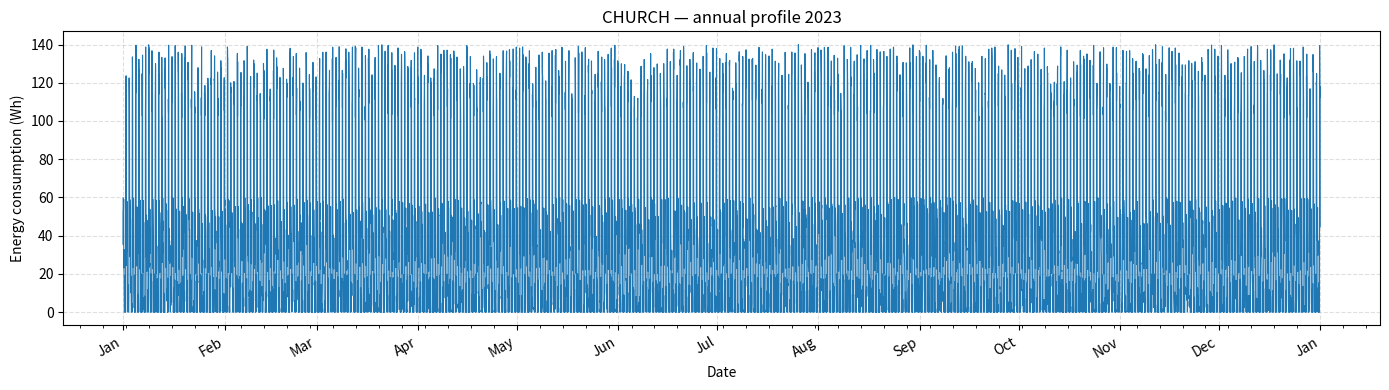

This chart was generated by the following Python code:
import numpy as np
import matplotlib.pyplot as plt
from typing import Optional, Sequence
from datetime import date, datetime, timedelta
import matplotlib.dates as mdates

school_odou = [30, 30, 30, 30, 30, 30,
          80, 30, 155, 155, 375, 320,
          220, 120, 170, 350, 350, 375,
          105, 135, 110, 110, 60, 30]

health_center_odou = [150, 150, 150, 150, 150, 270,
                      300, 150, 175, 175, 295, 240,
                      440, 440, 440, 440, 440, 465,
                      325, 325, 300, 180, 180, 150]

water_pump_odou = [0 ,0, 0, 0, 0, 0,
                   0, 0, 2200, 2200, 2200, 2200,
                   2200, 2200, 2200, 2200, 2200, 2200,
                   0, 0, 0, 0, 0, 0]

mills_odou = [0, 0, 0, 0, 0, 0,
              0, 0, 0, 0, 0, 37500,
              37500, 37500, 37500, 37500, 37500, 0,
              0, 0, 0, 0, 0, 0]

church_odou = [40, 40, 40, 40, 40, 40,
               40, 0, 0, 0, 0, 0,
               0, 0, 0, 0, 0, 0,
               0, 120, 120, 120, 120, 40]

church_williams = [2.34, 1.81, 1.52, 1.1, 0.97, 1.73,
                   2.26, 1.73, 2.15, 3.62, 5.8, 6.8,
                   5.88, 3.75, 4.46, 6.56, 8.55, 10.13,
                   5.56, 4.12, 6.38, 7.19, 5.38, 3.75]

def random_decortiquerie_daily_profile(
    power_w: float = 5000.0,
    window_start_h: float = 8.0,
    window_end_h: float = 18.0,
    target_hours: float = 3.0,
    jitter_hours: float = 0.5,
    n_blocks: Optional[int] = None,   # None => tirage aléatoire
    min_block: float = 0.25,       # 0.25 h = 15 min
    seed: Optional[int] = None,
    plot: bool = False,
    return_segments: bool = False,
):
    """
    Génère un profil journalier (24 valeurs) d'énergie (Wh) pour une décortiquerie
    avec plusieurs créneaux non contigus dans la fenêtre [window_start_h, window_end_h].

    - Puissance constante power_w (W)
    - Durée totale ~ target_hours ± jitter_hours (bornée à la fenêtre)
    - Répartition en 'n_blocks' segments (tirés si None), chacun ≥ min_block
    - Sortie: liste de 24 valeurs (Wh). Optionnel: retour des segments (start, end).

    Returns:
        energy_wh (list[float]) [, segments (list[tuple[start,end]])]
    """
    rng = np.random.default_rng(seed)

    # Longueur de fenêtre et durée totale
    win_len = max(0.0, window_end_h - window_start_h)
    dur = rng.uniform(target_hours - jitter_hours, target_hours + jitter_hours)
    dur = float(np.clip(dur, min_block, win_len))

    # Nombre de blocs
    max_possible_blocks = max(1, int(np.floor(dur / min_block)))
    if n_blocks is None:
        # tirage aléatoire entre 1 et min(4, max_possible_blocks)
        n_blocks = int(rng.integers(1, min(4, max_possible_blocks) + 1))
    else:
        n_blocks = int(np.clip(n_blocks, 1, max_possible_blocks))

    # Longueurs des blocs (Dirichlet pour répartir la durée, avec contrainte min_block)
    if n_blocks == 1:
        lengths = [dur]
    else:
        base = dur - n_blocks * min_block
        if base <= 1e-9:
            lengths = [min_block] * n_blocks
        else:
            w = rng.dirichlet(np.ones(n_blocks))
            lengths = (min_block + w * base).tolist()

    # Gaps (espaces vides) entre et autour des blocs, pour rester dans la fenêtre
    total_gap = win_len - dur
    n_gaps = n_blocks + 1
    if total_gap > 0:
        g = rng.dirichlet(np.ones(n_gaps))
        gaps = (g * total_gap).tolist()
    else:
        gaps = [0.0] * n_gaps

    # Construction des segments ordonnés dans la fenêtre
    segments = []
    t = window_start_h + gaps[0]
    for i in range(n_blocks):
        seg_start = t
        seg_end = t + lengths[i]
        segments.append((seg_start, seg_end))
        t = seg_end + gaps[i + 1]

    # Énergie par heure = somme des recouvrements des segments avec chaque [h, h+1]
    energy_wh = []
    for h in range(24):
        slot_start, slot_end = float(h), float(h + 1)
        overlap = 0.0
        for a, b in segments:
            overlap += max(0.0, min(b, slot_end) - max(a, slot_start))
        energy_wh.append(overlap * power_w)

    # Plot
    if plot:
        heures = np.arange(24)
        plt.figure(figsize=(10, 4))
        plt.bar(heures, energy_wh)
        plt.xticks(heures)
        plt.xlabel("Time (h)")
        plt.ylabel("Energy consumption (Wh)")
        tot = sum(energy_wh)
        plt.title(f"Water pump — {n_blocks} bloc(s), total = {tot:.0f} Wh")
        plt.grid(True, axis="y", linestyle="--", alpha=0.5)
        plt.tight_layout()
        plt.show()

    return (energy_wh, segments) if return_segments else energy_wh

def decortiquerie_annual_profile_2023(
    power_w: float = 5000.0,
    window_start_h: float = 8.0,
    window_end_h: float = 18.0,
    target_hours: float = 3.0,
    jitter_hours: float = 0.5,
    n_blocks: Optional[int] = None,
    min_block: float = 0.25,
    seed: Optional[int] = None,
    plot: bool = False,
) -> list:
    """
    Construit le profil horaire (Wh) sur 2023 :
      - Jan–Avr & Nov–Déc : jours ouvrés => profil aléatoire via random_decortiquerie_daily_profile
      - Mai–Oct : 0
      - Week-ends : 0
    Renvoie une liste de 24*365 valeurs (Wh).
    """
    start = date(2023, 1, 1)
    end = date(2024, 1, 1)
    n_days = (end - start).days  # 365
    annual = []
    day_dates = []

    # Générateur pour dériver une seed par jour si 'seed' est donné
    day_rng = np.random.default_rng(seed) if seed is not None else None

    for d in range(n_days):
        cur = start + timedelta(days=d)
        day_dates.append(cur)

        # Mois off : Mai (5) -> Oct (10)
        if 5 <= cur.month <= 10:
            annual.extend([0.0] * 24)
            continue

        # Week-ends off (samedi=5, dimanche=6)
        if cur.weekday() >= 5:
            annual.extend([0.0] * 24)
            continue

        # Jour ouvré en mois actif : on génère un profil
        day_seed = None if day_rng is None else int(day_rng.integers(0, 2**32 - 1))
        daily = random_decortiquerie_daily_profile(
            power_w=power_w,
            window_start_h=window_start_h,
            window_end_h=window_end_h,
            target_hours=target_hours,
            jitter_hours=jitter_hours,
            n_blocks=n_blocks,
            min_block=min_block,
            seed=day_seed,
            plot=False,
        )
        annual.extend(daily)

    if plot:
        # --- PROFIL HORAIRE ---
        t0 = datetime(2023, 1, 1, 0, 0)
        ts = [t0 + timedelta(hours=i) for i in range(len(annual))]

        fig, ax = plt.subplots(figsize=(14, 4))
        ax.plot(ts, annual, linewidth=0.8)
        ax.set_xlabel("Date")
        ax.set_ylabel("Energy consumption (Wh)")
        ax.set_title("Mills — annual profile 2023 (0 from may to oct. and week-ends)")
        ax.xaxis.set_major_locator(mdates.MonthLocator())
        ax.xaxis.set_major_formatter(mdates.DateFormatter("%b"))
        ax.xaxis.set_minor_locator(mdates.WeekdayLocator(byweekday=mdates.MO))
        ax.grid(True, linestyle="--", alpha=0.4)
        fig.autofmt_xdate()
        plt.tight_layout()
        plt.show()

    return annual

def water_pump_annual_profile(
    year: int = 2023,
    power_w: float = 3000.0,
    window_start_h: float = 7.0,
    window_end_h: float = 22.0,
    target_hours: float = 4.0,
    jitter_hours: float = 0.5,
    n_blocks: Optional[int] = None,   # None = nombre de blocs aléatoire
    min_block: float = 0.25,          # 15 min mini par bloc
    seed: Optional[int] = None,       # graine globale (pour reproductibilité)
    plot: bool = False,
) -> list:
    """
    Construit le profil horaire (Wh) de la pompe à eau sur une année complète.
    - Utilisée tous les jours (week-ends inclus, aucun mois exclu).
    - Chaque jour est généré via random_decortiquerie_daily_profile(...) avec les paramètres ci-dessus.

    Returns:
        list[float]: 24 * nb_jours valeurs (Wh/heure).
    """
    # bornes annuelles
    start = date(year, 1, 1)
    end = date(year + 1, 1, 1)
    n_days = (end - start).days

    # générateur de sous-seeds par jour (si seed globale fournie)
    day_rng = np.random.default_rng(seed) if seed is not None else None

    annual = []
    for d in range(n_days):
        day_seed = None if day_rng is None else int(day_rng.integers(0, 2**32 - 1))
        daily = random_decortiquerie_daily_profile(
            power_w=power_w,
            window_start_h=window_start_h,
            window_end_h=window_end_h,
            target_hours=target_hours,
            jitter_hours=jitter_hours,
            n_blocks=n_blocks,
            min_block=min_block,
            seed=day_seed,
            plot=False,  # on trace à l'échelle annuelle ci-dessous si demandé
        )
        annual.extend(daily)

    if plot:
        t0 = datetime(year, 1, 1, 0, 0)
        ts = [t0 + timedelta(hours=i) for i in range(len(annual))]

        fig, ax = plt.subplots(figsize=(14, 4))
        ax.plot(ts, annual, linewidth=0.8)
        ax.set_xlabel("Date")
        ax.set_ylabel("Energy consumption (Wh)")
        ax.set_title(f"Water pump — annual profile {year}")
        ax.xaxis.set_major_locator(mdates.MonthLocator())
        ax.xaxis.set_major_formatter(mdates.DateFormatter("%b"))
        ax.xaxis.set_minor_locator(mdates.WeekdayLocator(byweekday=mdates.MO))
        ax.grid(True, linestyle="--", alpha=0.4)
        fig.autofmt_xdate()
        plt.tight_layout()
        plt.show()

    return annual

def school_annual_profile(
    base_profile: Sequence[float],
    year: int = 2023,
    noise_amp: float = 100.0,        # bruit horaire uniforme dans [-noise_amp, +noise_amp]
    seed: Optional[int] = None,      # graine optionnelle (reproductibilité)
    clip_at_zero: bool = True,       # empêche les valeurs négatives après bruit
    plot: bool = False               # trace le profil horaire annuel si True
) -> list:
    """
    Construit un profil horaire (Wh) sur l'année 'year' à partir d'un profil journalier de 24 valeurs.
    - Jours ouvrés (lundi-vendredi) : base_profile + bruit uniforme horaire ±noise_amp
    - Week-ends (samedi-dimanche) : 0
    - Renvoie une liste de longueur 24 * nb_jours (8760 pour 2023)

    Args:
        base_profile: séquence de 24 valeurs (Wh/heure) pour la journée type.
        year: année cible.
        noise_amp: amplitude du bruit horaire (uniforme dans [-noise_amp, +noise_amp]).
        seed: graine RNG pour reproductibilité (None => aléatoire).
        clip_at_zero: tronque à 0 après bruit si besoin.
        plot: si True, trace le profil horaire annuel.

    Returns:
        list[float]: profil horaire annuel (Wh).
    """
    if len(base_profile) != 24:
        raise ValueError("base_profile doit contenir 24 valeurs (0h..23h).")

    rng = np.random.default_rng(seed)

    start = date(year, 1, 1)
    end = date(year + 1, 1, 1)
    n_days = (end - start).days

    annual = []
    for d in range(n_days):
        cur = start + timedelta(days=d)
        if cur.weekday() >= 5:  # 5=Samedi, 6=Dimanche
            # Week-end: pas de conso
            annual.extend([0.0] * 24)
        else:
            base = np.asarray(base_profile, dtype=float)
            noise = rng.uniform(-noise_amp, +noise_amp, size=24)
            day = base + noise
            if clip_at_zero:
                day = np.clip(day, 0.0, None)
            annual.extend(day.tolist())

    if plot:
        t0 = datetime(year, 1, 1, 0, 0)
        ts = [t0 + timedelta(hours=i) for i in range(len(annual))]
        fig, ax = plt.subplots(figsize=(14, 4))
        ax.plot(ts, annual, linewidth=0.8)
        ax.set_xlabel("Date")
        ax.set_ylabel("Energy consumption (Wh)")
        ax.set_title(f"School — annual profile {year} (0 on week-end)")
        ax.xaxis.set_major_locator(mdates.MonthLocator())
        ax.xaxis.set_major_formatter(mdates.DateFormatter("%b"))
        ax.xaxis.set_minor_locator(mdates.WeekdayLocator(byweekday=mdates.MO))
        ax.grid(True, linestyle="--", alpha=0.4)
        fig.autofmt_xdate()
        plt.tight_layout()
        plt.show()

    return annual

def health_center_annual_profile(
    base_profile: Sequence[float],
    year: int = 2023,
    noise_amp: float = 100.0,        # bruit horaire uniforme dans [-noise_amp, +noise_amp]
    seed: Optional[int] = None,      # graine optionnelle (reproductibilité)
    clip_at_zero: bool = True,       # évite les valeurs négatives après bruit
    plot: bool = False               # trace le profil horaire annuel si True
) -> list:
    """
    Construit un profil horaire (Wh) sur l'année 'year' à partir d'un profil journalier (24 valeurs).
    - Health-center: fonctionne TOUS LES JOURS (lundi..dimanche).
    - Chaque jour = base_profile + bruit uniforme horaire ±noise_amp.
    - Renvoie une liste de longueur 24 * nb_jours.

    Args:
        base_profile: 24 valeurs (Wh/heure) pour la journée type.
        year: année cible.
        noise_amp: amplitude du bruit horaire (uniforme dans [-noise_amp, +noise_amp]).
        seed: graine RNG (None => aléatoire).
        clip_at_zero: tronque à 0 après bruit si nécessaire.
        plot: si True, trace le profil horaire annuel.

    Returns:
        list[float]: profil horaire annuel (Wh).
    """
    if len(base_profile) != 24:
        raise ValueError("base_profile doit contenir 24 valeurs (0h..23h).")

    rng = np.random.default_rng(seed)

    start = date(year, 1, 1)
    end = date(year + 1, 1, 1)
    n_days = (end - start).days

    annual = []
    for _ in range(n_days):
        base = np.asarray(base_profile, dtype=float)
        noise = rng.uniform(-noise_amp, +noise_amp, size=24)
        day = base + noise
        if clip_at_zero:
            day = np.clip(day, 0.0, None)
        annual.extend(day.tolist())

    if plot:
        t0 = datetime(year, 1, 1, 0, 0)
        ts = [t0 + timedelta(hours=i) for i in range(len(annual))]
        fig, ax = plt.subplots(figsize=(14, 4))
        ax.plot(ts, annual, linewidth=0.8)
        ax.set_xlabel("Date")
        ax.set_ylabel("Energy consumption (Wh)")
        ax.set_title(f"Health-center — annual profile {year}")
        ax.xaxis.set_major_locator(mdates.MonthLocator())
        ax.xaxis.set_major_formatter(mdates.DateFormatter("%b"))
        ax.xaxis.set_minor_locator(mdates.WeekdayLocator(byweekday=mdates.MO))
        ax.grid(True, linestyle="--", alpha=0.4)
        fig.autofmt_xdate()
        plt.tight_layout()
        plt.show()

    return annual

def church_annual_profile(
        base_profile: Sequence[float],
        year: int = 2023,
        noise_amp: float = 20.0,  # bruit horaire uniforme dans [-20, +20] Wh
        seed: Optional[int] = None,  # graine optionnelle (reproductibilité)
        clip_at_zero: bool = True,  # évite les valeurs négatives après bruit
        plot: bool = False  # trace le profil horaire annuel si True
) -> list:
    """
    Construit un profil horaire (Wh) sur l'année 'year' à partir d'un profil journalier (24 valeurs).
    - Église : fonctionne TOUS LES JOURS (lundi..dimanche).
    - Chaque jour = base_profile + bruit uniforme horaire ±noise_amp.
    - Renvoie une liste de longueur 24 * nb_jours.
    """
    if len(base_profile) != 24:
        raise ValueError("base_profile doit contenir 24 valeurs (0h..23h).")

    rng = np.random.default_rng(seed)

    start = date(year, 1, 1)
    end = date(year + 1, 1, 1)
    n_days = (end - start).days

    annual = []
    for _ in range(n_days):
        base = np.asarray(base_profile, dtype=float)
        noise = rng.uniform(-noise_amp, +noise_amp, size=24)
        day = base + noise
        if clip_at_zero:
            day = np.clip(day, 0.0, None)
        annual.extend(day.tolist())

    if plot:
        t0 = datetime(year, 1, 1, 0, 0)
        ts = [t0 + timedelta(hours=i) for i in range(len(annual))]
        fig, ax = plt.subplots(figsize=(14, 4))
        ax.plot(ts, annual, linewidth=0.8)
        ax.set_xlabel("Date")
        ax.set_ylabel("Energy consumption (Wh)")
        ax.set_title(f"CHURCH — annual profile {year}")
        ax.xaxis.set_major_locator(mdates.MonthLocator())
        ax.xaxis.set_major_formatter(mdates.DateFormatter("%b"))
        ax.xaxis.set_minor_locator(mdates.WeekdayLocator(byweekday=mdates.MO))
        ax.grid(True, linestyle="--", alpha=0.4)
        fig.autofmt_xdate()
        plt.tight_layout()
        plt.show()

    return annual

# Exécution de l'application
if __name__ == '__main__':
    """MILLS"""
    """On fait la représentation du profil des mills sur une journée."""
    # 3 blocs (ex: ~0.5 h, 1.5 h, 1.0 h)
    # prof, segs = random_decortiquerie_daily_profile(n_blocks=3, plot=True, return_segments=True)
    # print("Segments (start,end) h:", segs)

    # Blocs aléatoires (1 à 4), durée ~3h ± 0.5h
    # mills = random_decortiquerie_daily_profile(plot=True)

    """Maintenant le profil des mills sur une année"""
    # annual = decortiquerie_annual_profile_2023(seed=2025, plot=True)

    """WATER PUMP"""
    """On fait la représentation du profil des water pumps sur une journée."""
    # water_pump = random_decortiquerie_daily_profile(power_w=3000.0,window_start_h=7.0, window_end_h=22.0, target_hours=4.0, jitter_hours=0.5, plot=True)

    """Maintenant le profil des water pumps sur une année"""
    # annual_wp = water_pump_annual_profile(year=2023, power_w=3000.0, window_start_h=7.0, window_end_h=22.0, target_hours=4.0, jitter_hours=0.5, plot=True)

    """SCHOOL"""
    # annual_school = school_annual_profile(school_odou, year=2023, noise_amp=100.0, seed=2025, plot=True)

    """HEALTH CENTER"""
    # annual_hc = health_center_annual_profile(health_center_odou, year=2023, noise_amp=100.0, seed=2025, plot=True)

    """PLACE OF WORSHIP"""
    annual_church = church_annual_profile(church_odou, year=2023, noise_amp=20.0, seed=2025, plot=True)

